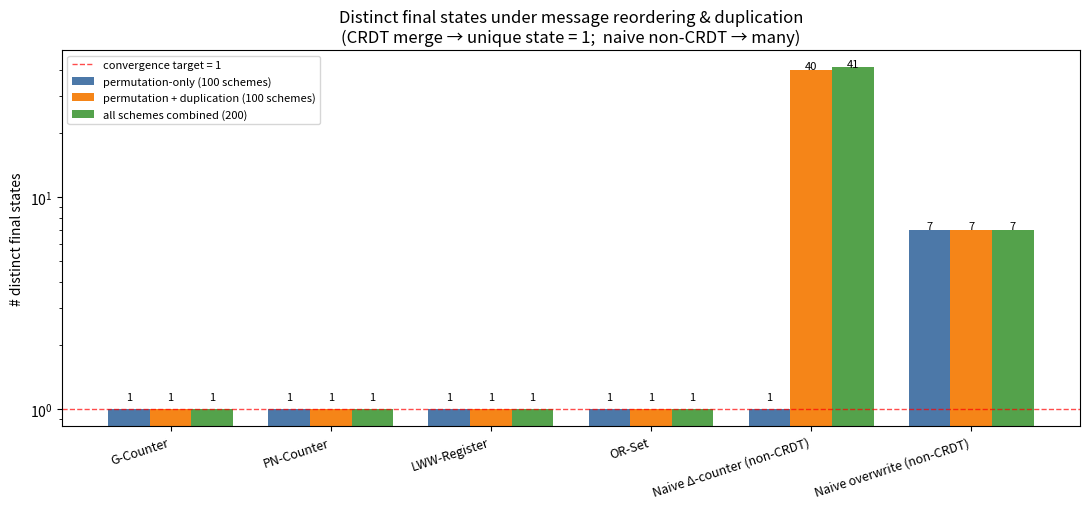

Reproduce this figure in Python.
#!/usr/bin/env python3
"""
State-based CRDT order/duplication invariance experiment.

Verifies, in-process, that the `merge` of four state-based CRDTs
(G-Counter, PN-Counter, OR-Set, LWW-Register) as defined in
Shapiro, Preguiça, Baquero, Zawirski: "A comprehensive study of
Convergent and Commutative Replicated Data Types", Inria RR-7506, 2011
(Spec. 6, 7, 8, 15) converges to a UNIQUE final state under arbitrary
message reordering and duplication (merge is commutative + associative +
idempotent), and contrasts this with naive non-CRDT controls whose final
state depends on delivery order / repetition.

Reference specifications used (from the supplied material):
  - Spec 6  G-Counter      : payload int[n] P ; merge = element-wise max
  - Spec 7  PN-Counter     : payload int[n] P,int[n] N ; merge = elem-wise max of both
  - Spec 8  LWW-Register   : payload (x, t) ; merge = keep larger timestamp (deterministic tie-break)
  - Spec 15 OR-Set (state-based form): payload (A, R) sets of (elem,tag) ;
              merge = union of A and union of R (observed-remove / add-wins)

A "message" is a full state-based payload (one replica's local state), matching
the state-based replication model where the source ships its payload and the
receiver computes merge(self, incoming) = LUB.
"""

import random
import itertools
import json
from copy import deepcopy

# --------------------------------------------------------------------------
# CRDT payload types.  Every type exposes:
#   .copy()                 -> independent copy of self
#   .merge(other)           -> mutates self to self ⊔ other  (the join/LUB)
#   .signature()            -> canonical, hashable representation of state
#                              (used to count DISTINCT final states)
# --------------------------------------------------------------------------

class GCounter:
    """Spec 6. payload: integer vector P, one entry per replica. merge = max."""
    def __init__(self, vec=None):
        self.P = list(vec) if vec is not None else []

    def copy(self):
        return GCounter(self.P)

    def merge(self, other):
        n = max(len(self.P), len(other.P))
        a = self.P + [0] * (n - len(self.P))
        b = other.P + [0] * (n - len(other.P))
        self.P = [max(a[i], b[i]) for i in range(n)]

    def signature(self):
        return ("G-Counter", tuple(self.P))

    def value(self):
        return sum(self.P)


class PNCounter:
    """Spec 7. payload: P (increments) and N (decrements), vectors; merge = max of both."""
    def __init__(self, P=None, N=None):
        self.P = list(P) if P is not None else []
        self.N = list(N) if N is not None else []

    def copy(self):
        return PNCounter(self.P, self.N)

    def _joinvec(self, attr, other_attr):
        a = getattr(self, attr); b = other_attr
        n = max(len(a), len(b))
        a = a + [0] * (n - len(a)); b = b + [0] * (n - len(b))
        setattr(self, attr, [max(a[i], b[i]) for i in range(n)])

    def merge(self, other):
        self._joinvec('P', other.P)
        self._joinvec('N', other.N)

    def signature(self):
        return ("PN-Counter", tuple(self.P), tuple(self.N))

    def value(self):
        return sum(self.P) - sum(self.N)


class LWWRegister:
    """Spec 8. payload: (value x, timestamp t). merge keeps the larger timestamp.
    Ties on timestamp are broken deterministically (max value) so merge is a true
    total-order join -> well-defined CvRDT."""
    def __init__(self, value=None, ts=0):
        self.x = value
        self.t = ts

    def copy(self):
        return LWWRegister(self.x, self.t)

    def merge(self, other):
        if other.t > self.t or (other.t == self.t and _key(other.x) > _key(self.x)):
            self.x, self.t = other.x, other.t

    def signature(self):
        return ("LWW-Register", self.x, self.t)

    def value(self):
        return self.x


class ORSet:
    """Spec 15 (state-based form, observed-remove / add-wins).
    payload: A = set of live (element, unique-tag) pairs; R = set of tombstoned
    (element, tag) pairs. lookup(e) = exists tag: (e,tag) in A and not in R.
    merge = union of A, union of R  (component-wise union = join)."""
    def __init__(self, A=None, R=None):
        self.A = set(A) if A is not None else set()
        self.R = set(R) if R is not None else set()

    def copy(self):
        return ORSet(self.A, self.R)

    def merge(self, other):
        self.A |= other.A
        self.R |= other.R

    def signature(self):
        return ("OR-Set", frozenset(self.A), frozenset(self.R))

    def value(self):
        live = {e for (e, tag) in self.A if (e, tag) not in self.R}
        return frozenset(live)


def _key(x):
    """Total ordering helper for deterministic tie-breaks (None = bottom)."""
    return (0, ) if x is None else (1, x)


# --------------------------------------------------------------------------
# Naive (non-CRDT) controls.
# --------------------------------------------------------------------------

class NaiveDeltaCounter:
    """Plain integer counter. 'update' is += ; 'merge' applies an incoming
    increment delta by adding it. NOT idempotent (a repeated delta is counted
    twice). Addition is comm/assoc, so order alone is fine, but DUPLICATION
    changes the total -> diverges. (This is exactly the 'update += , merge
    order-sensitive accumulation' counter-example alluded to in the task.)"""
    def __init__(self, total=0):
        self.total = total

    def copy(self):
        return NaiveDeltaCounter(self.total)

    def merge(self, msg_delta):
        self.total += msg_delta          # order-insensitive, but NOT idempotent

    def signature(self):
        return ("NaiveDeltaCounter", self.total)

    def value(self):
        return self.total


class NaiveOverwriteCounter:
    """Last-write-WINS WITHOUT a timestamp: merge simply copies the incoming
    value. Final state = whatever was delivered LAST -> depends entirely on
    delivery order, and on duplication (a duplicate can flip the 'last' value).
    Fails commutativity, associativity and idempotence."""
    def __init__(self, value=0):
        self.value = value

    def copy(self):
        return NaiveOverwriteCounter(self.value)

    def merge(self, msg_value):
        self.value = msg_value           # last delivered wins -> order dependent

    def signature(self):
        return ("NaiveOverwrite", self.value)

    def value(self):
        return self.value


# --------------------------------------------------------------------------
# Fixed message-set generation (deterministic seed).  Each generator yields a
# list of "messages", where every message is a full CRDT payload (a fresh copy
# to avoid shared mutable state).  For the naive controls a message is a plain
# integer (delta or value).
# --------------------------------------------------------------------------

def gen_gcounter_messages(seed, n_replicas=6):
    rng = random.Random(seed)
    msgs = []
    for r in range(n_replicas):
        vec = [0] * n_replicas
        vec[r] = rng.randint(1, 9)            # each replica only bumps its own slot
        msgs.append(GCounter(vec))
    return msgs


def gen_pncounter_messages(seed, n_replicas=6):
    rng = random.Random(seed)
    msgs = []
    for r in range(n_replicas):
        P = [0] * n_replicas; N = [0] * n_replicas
        P[r] = rng.randint(2, 12)
        N[r] = rng.randint(0, 5)
        msgs.append(PNCounter(P, N))
    return msgs


def gen_lww_messages(seed, n=8):
    rng = random.Random(seed)
    # distinct timestamps so there is a unique global winner
    ts = list(range(1, n + 1)); rng.shuffle(ts)
    vals = [f"v{i}" for i in range(n)]
    rng.shuffle(vals)
    return [LWWRegister(vals[i], ts[i]) for i in range(n)]


def gen_orset_messages(seed, n_replicas=6, elems=("a", "b", "c", "d")):
    """Each replica adds some uniquely-tagged elements and tombstones some of
    the tags it observed, so the (A,R) join structure is exercised."""
    rng = random.Random(seed)
    msgs = []
    global_tag = itertools.count()
    # a shared pool of (elem, tag) pairs that replicas may tombstone
    pool = {}
    for e in elems:
        for _ in range(3):
            pool[next(global_tag)] = e
    for r in range(n_replicas):
        A, R = set(), set()
        # add 2-3 new unique tags for some elements
        for _ in range(rng.randint(2, 4)):
            e = rng.choice(elems)
            tag = next(global_tag)
            A.add((e, tag))
        # tombstone 0-2 tags drawn from the pool (observed removes)
        for _ in range(rng.randint(0, 2)):
            tag = rng.choice(list(pool.keys()))
            R.add((pool[tag], tag))
        msgs.append(ORSet(A, R))
    return msgs


def gen_naive_delta_messages(seed, n=8):
    rng = random.Random(seed)
    return [rng.randint(1, 9) for _ in range(n)]


def gen_naive_overwrite_messages(seed, n=8):
    rng = random.Random(seed)
    return [rng.randint(1, 50) for _ in range(n)]


# --------------------------------------------------------------------------
# Experiment: for one message set, run many delivery schemes, return the set of
# distinct final-state signatures observed.
# --------------------------------------------------------------------------

def run_crdt_schemes(make_aggregate, messages, schemes):
    """make_aggregate() -> fresh empty aggregate; aggregate.merge(msg) absorbs a
    message. Returns the set of distinct final signatures across all schemes."""
    distinct = set()
    finals = []
    for scheme in schemes:
        agg = make_aggregate()
        for m in scheme:
            agg.merge(m)
        sig = agg.signature()
        distinct.add(sig)
        finals.append(_v(agg))
    return distinct, finals


def build_schemes(messages, n_perm=100, n_dup=100, seed=20240601):
    """Build delivery schemes.
      perm_schemes : distinct random full permutations (no duplication)
      dup_schemes  : random permutation + random duplication (each message may
                     be repeated 1..3 extra times) -> exercises idempotence
    Returns (perm_schemes, dup_schemes, all_schemes).
    All schemes reference the SAME underlying message objects (or copies of
    them); for state-based merge that's fine because merge only reads `other`.
    """
    rng = random.Random(seed)
    idx = list(range(len(messages)))

    perm_schemes = []
    seen_perms = set()
    while len(perm_schemes) < n_perm:
        rng.shuffle(idx)
        key = tuple(idx)
        if key in seen_perms:
            continue
        seen_perms.add(key)
        perm_schemes.append([messages[i] for i in idx])

    dup_schemes = []
    while len(dup_schemes) < n_dup:
        order = idx[:]
        rng.shuffle(order)
        scheme = []
        for i in order:
            scheme.append(messages[i])
            # duplicate this message 0..3 extra times
            extra = rng.randint(0, 3)
            for _ in range(extra):
                scheme.append(messages[i])
        rng.shuffle(scheme)            # interleave duplicates too
        dup_schemes.append(scheme)

    return perm_schemes, dup_schemes, perm_schemes + dup_schemes


# --------------------------------------------------------------------------
# Driver
# --------------------------------------------------------------------------

def main():
    SEED = 42
    configs = [
        ("G-Counter",        GCounter,            gen_gcounter_messages),
        ("PN-Counter",       PNCounter,           gen_pncounter_messages),
        ("LWW-Register",     LWWRegister,         gen_lww_messages),
        ("OR-Set",           ORSet,               gen_orset_messages),
        ("Naive Δ-counter (non-CRDT)", NaiveDeltaCounter,    gen_naive_delta_messages),
        ("Naive overwrite (non-CRDT)", NaiveOverwriteCounter, gen_naive_overwrite_messages),
    ]

    results = {}
    raw = {}
    for name, cls, gen in configs:
        msgs = gen(_subseed(SEED, name))
        perm_sch, dup_sch, all_sch = build_schemes(msgs, n_perm=100, n_dup=100,
                                                   seed=_subseed(SEED, name))
        # CRDTs use .merge(other); naive controls take a plain int message.
        make = cls
        perm_d, perm_f = run_crdt_schemes(make, msgs, perm_sch)
        dup_d, dup_f   = run_crdt_schemes(make, msgs, dup_sch)
        all_d, all_f   = run_crdt_schemes(make, msgs, all_sch)
        results[name] = {
            "n_messages": len(msgs),
            "n_perm_schemes": len(perm_sch),
            "n_dup_schemes": len(dup_sch),
            "n_all_schemes": len(all_sch),
            "distinct_perm": len(perm_d),
            "distinct_dup":  len(dup_d),
            "distinct_all":  len(all_d),
            "sample_final_values": sorted({_v(f) for f in all_f}, key=_key)[:12],
        }
        raw[name] = {"perm_d": perm_d, "dup_d": dup_d, "all_d": all_d}

    # Pretty print
    print("=" * 78)
    print("State-based CRDT order/duplication invariance experiment")
    print("=" * 78)
    header = f"{'Type':<32}{'#msg':>5}{'perm':>7}{'dup':>6}{'ALL':>6}  distinct-final-states"
    print(header)
    print("-" * 78)
    for name in [c[0] for c in configs]:
        r = results[name]
        print(f"{name:<32}{r['n_messages']:>5}"
              f"{r['distinct_perm']:>7}{r['distinct_dup']:>6}{r['distinct_all']:>6}  "
              f"(perm={r['distinct_perm']}, dup={r['distinct_dup']}, all={r['distinct_all']})")

    # Save machine-readable results
    with open("crdt_results.json", "w") as f:
        json.dump(results, f, indent=2, default=str)

    # ---------- property-level micro-checks (commutative/associative/idempotent)
    checks = {}
    for name, cls, gen in configs[:4]:  # only CRDTs
        msgs = gen(_subseed(SEED, name))
        # idempotence: merge same msg twice == once
        a = cls(); a.merge(msgs[0]); once = a.copy()
        a.merge(msgs[0]); twice = a
        idem = once.signature() == twice.signature()
        # commutativity: m1.merge(m2) == m2.merge(m1)
        b1 = cls(); b1.merge(msgs[0]); b1.merge(msgs[1])
        b2 = cls(); b2.merge(msgs[1]); b2.merge(msgs[0])
        comm = b1.signature() == b2.signature()
        # associativity: (a⊔b)⊔c == a⊔(b⊔c)
        c1 = cls(); c1.merge(msgs[0]); c1.merge(msgs[1]); c1.merge(msgs[2])
        c2 = cls();
        tmp = cls(); tmp.merge(msgs[1]); tmp.merge(msgs[2])
        c2.merge(msgs[0]); c2.merge(tmp)
        assoc = c1.signature() == c2.signature()
        checks[name] = {"commutative": comm, "associative": assoc, "idempotent": idem}
    with open("crdt_property_checks.json", "w") as f:
        json.dump(checks, f, indent=2, default=str)
    print("\nProperty micro-checks (merge laws):")
    for k, v in checks.items():
        print(f"  {k:<16} commutative={v['commutative']}  "
              f"associative={v['associative']}  idempotent={v['idempotent']}")

    # ---------- plot
    try:
        import matplotlib
        matplotlib.use("Agg")
        import matplotlib.pyplot as plt

        names = [c[0] for c in configs]
        perm = [results[n]["distinct_perm"] for n in names]
        dup  = [results[n]["distinct_dup"]  for n in names]
        allv = [results[n]["distinct_all"]  for n in names]

        x = range(len(names))
        fig, ax = plt.subplots(figsize=(11, 5.2))
        w = 0.26
        ax.bar([i - w for i in x], perm, width=w, label="permutation-only (100 schemes)",
               color="#4C78A8")
        ax.bar([i for i in x],     dup,  width=w, label="permutation + duplication (100 schemes)",
               color="#F58518")
        ax.bar([i + w for i in x], allv, width=w, label="all schemes combined (200)",
               color="#54A24B")
        ax.set_xticks(list(x))
        ax.set_xticklabels(names, rotation=18, ha="right", fontsize=9)
        ax.set_ylabel("# distinct final states")
        ax.set_yscale("log")
        ax.set_title("Distinct final states under message reordering & duplication\n"
                     "(CRDT merge → unique state = 1;  naive non-CRDT → many)")
        for i in x:
            ax.text(i - w, perm[i] + 0.1, str(perm[i]), ha="center", fontsize=8)
            ax.text(i,     dup[i]  + 0.1, str(dup[i]),  ha="center", fontsize=8)
            ax.text(i + w, allv[i] + 0.1, str(allv[i]), ha="center", fontsize=8)
        ax.axhline(1, color="red", ls="--", lw=1, alpha=0.7, label="convergence target = 1")
        ax.legend(fontsize=8, loc="upper left")
        fig.tight_layout()
        fig.savefig("crdt_distinct_states.png", dpi=130)
        print("\nSaved figure: crdt_distinct_states.png")
    except Exception as e:
        print(f"(plot skipped: {e})")

    return results, checks


def _subseed(base, name):
    return base + (sum(ord(c) for c in name) % 9973)


def _v(x):
    """Extract a readable final value from an aggregate (handles both CRDT
    objects with a value() method and naive counters whose value/total is an
    int attribute)."""
    v = getattr(x, "value", None)
    if callable(v):
        return v()
    if v is not None:
        return v
    return getattr(x, "total", x)


if __name__ == "__main__":
    main()
